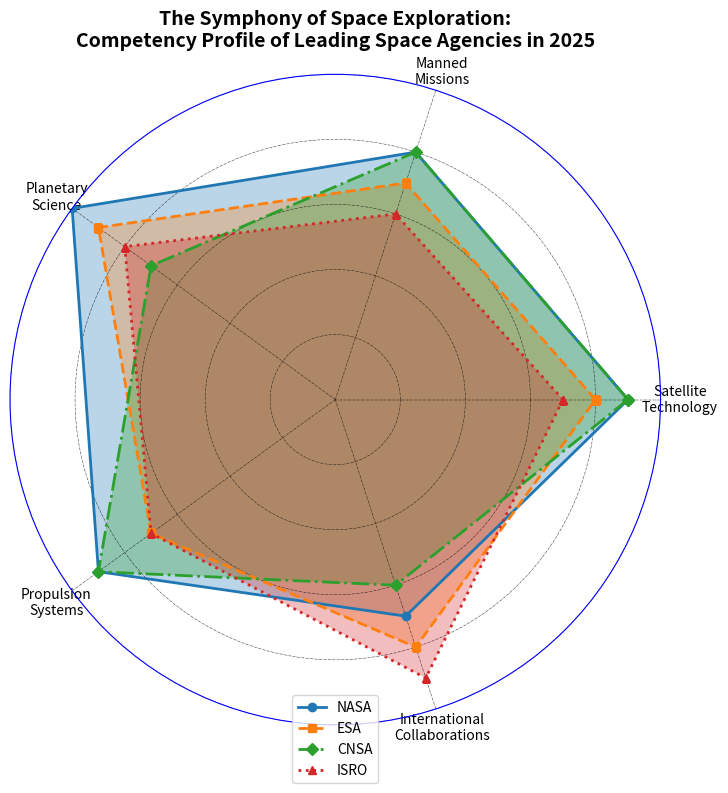

Recreate this plot in Python.
import matplotlib.pyplot as plt
import numpy as np

# Define agencies and domains
agencies = ['NASA', 'ESA', 'CNSA', 'ISRO']
domains = ['Satellite\nTechnology', 'Manned\nMissions', 'Planetary\nScience', 
           'Propulsion\nSystems', 'International\nCollaborations']

# Competency scores for each agency
competency_scores = np.array([
    [9, 8, 10, 9, 7],  # NASA
    [8, 7, 9, 7, 8],   # ESA
    [9, 8, 7, 9, 6],   # CNSA
    [7, 6, 8, 7, 9]    # ISRO
])

# Number of variables
num_vars = len(domains)

# Compute angle for each axis
angles = np.linspace(0, 2 * np.pi, num_vars, endpoint=False).tolist()
angles += angles[:1]  # Close the loop

# Create the radar chart
fig, ax = plt.subplots(figsize=(8, 8), subplot_kw=dict(polar=True))
ax.set_ylim(0, 10)

# Plot each agency
marker_styles = ['o', 's', 'D', '^']
line_styles = ['-', '--', '-.', ':']

for i, agency in enumerate(agencies):
    values = competency_scores[i].tolist()
    values += values[:1]  # Complete the loop
    
    ax.fill(angles, values, alpha=0.3)
    ax.plot(angles, values, marker=marker_styles[i], linestyle=line_styles[i], linewidth=2, label=agency)

# Add domain labels
ax.set_yticklabels([])
ax.set_xticks(angles[:-1])
ax.set_xticklabels(domains, fontsize=10, ha='center')

# Enhance the appearance of the radar chart
ax.spines['polar'].set_color('blue')  # Change the polar spine color
ax.grid(True, color='black', linestyle='-.', linewidth=0.3)  # Change grid style

# Add title and legend
plt.title('The Symphony of Space Exploration:\nCompetency Profile of Leading Space Agencies in 2025',
          fontsize=14, fontweight='bold', pad=20)
plt.legend(loc='lower center', bbox_to_anchor=(0.5, -0.1), fontsize=10)

plt.tight_layout()

# Display the radar chart
plt.show()
